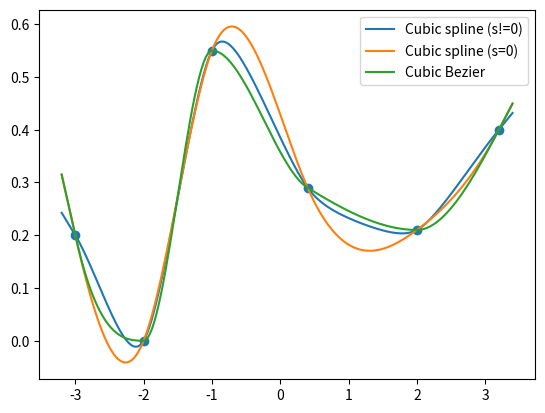

This figure's Python source:
import numpy as np
import matplotlib.pyplot as plt
import copy
import sys
from scipy.ndimage import gaussian_filter
from scipy.interpolate import splrep, splev

def get_func3(a,b,c,d):
    return lambda t: (1-t)*(1-t)*(1-t)*a + 3*(1-t)*(1-t)*t*b + 3*(1-t)*t*t*c + t*t*t*d

def get_func2(a,b,c):
    return lambda t: (1-t)*(1-t)*a + t*t*c + 2*t*(1-t)*b

def get_control_point(x, y, K0=0, Kn=0, degree=2):
    n = len(x)

    y_prim = [0]*n
    # derivative in first knot
    y_prim[0] = (y[1] - y[0])/(x[1] - x[0])
    if K0 is not None:
        y_prim[0] = K0
    # derivative in last knot
    y_prim[-1] = (y[-1] - y[-2])/(x[-1] - x[-2])
    if Kn is not None:
        y_prim[-1] = Kn
    
    # derivative in inner knots
    for i in range(1,n-1):
        dx_0 = x[i+1] - x[i]
        dx_1 = x[i] - x[i-1]
        alpha = (1 + dx_0 / (dx_0 + dx_1))/3
        d_0 = (y[i+1] - y[i]) / dx_0
        d_1 = (y[i] - y[i-1]) / dx_1
        if d_0*d_1>0:
            eta = alpha*d_0 + (1-alpha)*d_1
            y_prim[i] = d_0*d_1 / eta

    # construct curves for each segment
    C = [0]*(n-1)
    for i in range(n-1):
        dx_0 = x[i+1] - x[i]
        if degree==2:
            c0 = y[i] + dx_0/2 * y_prim[i]
            c1 = y[i+1] - dx_0/2 * y_prim[i+1]
            C[i] = (c0 + c1)/2

    return C

def bezier_spline(x, y, xintp, K0=None, Kn=None, degree=3, extrapolate=False):
    """

[redacted]
[redacted]

    Parameters:
    ---------------
    x : ndarray
        x-axis values of data points.
    y : ndarray
        y-axis values of data points.
    xintp : ndarray
        x values for which to calculate spline interpolation.
    K0 : float, optional
        derivative of spline at first point. Default 0.
    Kn : float, optional
        derivative of spline at last point. Default 0.
    degree : int, optional
        spline degree (k=2 quadratic or k=3 cubic). Default 3 (cubic interpolation).

    Return:
    ---------------
    yintp : ndarray
        interpolated values at 'xintp' positions.
    """
    n = len(x)
    x = np.round(x, 2)

    # in single node case, we return constant value
    if n==1:
        return np.ones(len(xintp), dtype=np.float64) * y

    curves = [0]*(n-1)

    y_prim = [0]*n
    # derivative in first knot
    y_prim[0] = (y[1] - y[0])/(x[1] - x[0])
    if K0 is not None:
        y_prim[0] = K0
    # derivative in last knot
    y_prim[-1] = (y[-1] - y[-2])/(x[-1] - x[-2])
    if Kn is not None:
        y_prim[-1] = Kn
    
    # derivative in inner knots
    for i in range(1,n-1):
        dx_0 = x[i+1] - x[i]
        dx_1 = x[i] - x[i-1]
        alpha = (1 + dx_0 / (dx_0 + dx_1))/3
        d_0 = (y[i+1] - y[i]) / dx_0
        d_1 = (y[i] - y[i-1]) / dx_1
        if d_0*d_1>0:
            eta = alpha*d_0 + (1-alpha)*d_1
            y_prim[i] = d_0*d_1 / eta

    # construct curves for each segment
    for i in range(n-1):
        dx_0 = x[i+1] - x[i]
        if degree==2:
            c0 = y[i] + dx_0/2 * y_prim[i]
            c1 = y[i+1] - dx_0/2 * y_prim[i+1]
            c = (c0 + c1)/2
            curves[i] = get_func2(y[i],c,y[i+1])
        if degree==3:
            e = y[i] + dx_0/3 * y_prim[i]
            f = y[i+1] - dx_0/3 * y_prim[i+1]
            curves[i] = get_func3(y[i], e, f, y[i+1])

    # evalueate spline at given points
    yintp = np.zeros(len(xintp), dtype=np.float64)
    for j in range(len(xintp)):
        for k in range(n-1):
            if (xintp[j]>=x[k]) and (xintp[j]<=x[k+1]):
                u = (xintp[j] - x[k] ) / (x[k+1] - x[k])
                yintp[j] = curves[k](u)
        # if xintp[j]<x[0]:
        #     yintp[j] = y[0] + y_prim[0]*(xintp[j] - x[0])
        # if xintp[j]>=x[-1]:
        #     yintp[j] = y[-1] + y_prim[-1]*(xintp[j] - x[-1])
    
    if extrapolate:
        yintp[xintp<x[0]] = y_prim[0]*(xintp[xintp<x[0]] - x[0]) + y[0]
        yintp[xintp>x[-1]] = y_prim[-1]*(xintp[xintp>x[-1]] - x[-1]) + y[-1]
    else:
        # constant extrapolation to to top/bottom of atmosphere
        yintp[xintp<x[0]] = y[0]
        yintp[xintp>x[-1]] = y[-1]

    return yintp

def get_K0_Kn(x, y, tension=0):
    def get_Cs(DEL1, DEL2, tension):
        """
        DEL1 = x[1] - x[0]
        DEL2 = x[2] - x[0]
        """
        COSHM1 = np.cosh(tension*DEL1) - 1
        COSHM2 = np.cosh(tension*DEL2) - 1

        DELP = tension/2*(DEL2+DEL1)
        DELM = tension/2*(DEL2-DEL1)

        SINHMP = np.sinh(DELP)/DELP - 1
        SINHMM = np.sinh(DELM)/DELM -  1

        DENOM = COSHM1*(DEL2-DEL1) - 2*DEL1*DELP*DELM*(1+SINHMP)*(1+SINHMM)

        C1 = 2*DELP*DELM*(1+SINHMP)*(1+SINHMM)/DENOM
        C2 = -COSHM2/DENOM
        C3 = COSHM1/DENOM

        return C1, C2, C3
    
    # based on node positions, determine the first derivative @ boundary points
    N = len(x)

    # constant value
    if N==1:
        return 0, 0

    # linear interpolation
    if N==2:
        K0 = (y[1]-y[0])/(x[1]-x[0])
        return K0, K0

    if tension==0:
        # derivative at the first node
        Y = np.array([y[0],y[1],y[2]])
        X = np.array([[x[0]**2, x[0], 1],
                      [x[1]**2, x[1], 1],
                      [x[2]**2, x[2], 1]])
        C = np.linalg.inv(X).dot(Y)
        K0 = 2*C[0]*x[0] + C[1]

        # derivative at the last node
        Y = np.array([y[-1],y[-2],y[-3]])
        X = np.array([[x[-1]**2, x[-1], 1],
                      [x[-2]**2, x[-2], 1],
                      [x[-3]**2, x[-3], 1]])
        C = np.linalg.inv(X).dot(Y)
        Kn = 2*C[0]*x[-1] + C[1]

        return K0, Kn

    tension *= (N-1)/(x[-1]-x[0])

    DEL1 = x[1]-x[0]
    DEL2 = x[2]-x[0]
    C1, C2, C3 = get_Cs(DEL1, DEL2, tension)
    K0 = C1*y[0] + C2*y[1] + C3*y[2]

    DEL1 = x[-1]-x[-2]
    DEL2 = x[-1]-x[-3]
    C1, C2, C3 = get_Cs(-DEL1, -DEL2, tension)
    Kn = C1*y[-1] + C2*y[-2] + C3*y[-3]

    return K0, Kn

def spline_interpolation(x, y, xintp, tension=0, K0=0, Kn=0):
    def get_ABCD(x1, x2, x):
            A = (x2 - x)/(x2 - x1)
            B = 1-A#(x - x1)/(x2 - x1)
            C = 1/6*(A**3 - A)*(x2 - x1)**2
            D = 1/6*(B**3 - B)*(x2 - x1)**2

            return A,B,C,D

    # if K0 and Kn are None we set y'' @ x0 and @ xn to 0 (natural cubic spline)
    N = len(x)

    # constant interpolation
    if N==1:
        return np.ones(len(xintp), dtype=np.float64) * y

    # linear interpolation
    if N==2:
        return K0*(xintp - x[0]) + y[0]

    if tension==0:
        Y = np.zeros(N)
        X = np.zeros((N,N))
        for i in range(1,N-1):
            Y[i] = (y[i+1]-y[i])/(x[i+1]-x[i]) - (y[i]-y[i-1])/(x[i] - x[i-1])
            X[i,i-1] = (x[i] - x[i-1])/6
            X[i,i] = (x[i+1] - x[i-1])/3
            X[i,i+1] = (x[i+1] - x[i])/6
        
        # fill with boundary values
        X[0,0] = -1/3*(x[1]-x[0])
        X[0,1] = -1/6*(x[1]-x[0])
        X[-1,-2] = 1/6*(x[-1] - x[-2])
        X[-1,-1] = 1/3*(x[-1] - x[-2])
        
        if (K0 is not None) and (Kn is not None):
            # get the RHS at boundaries
            Y[0] = K0 -(y[1]-y[0])/(x[1]-x[0])
            Y[-1] = Kn - (y[-1]-y[-2])/(x[-1]-x[-2])
            
            # get second derivatives of interpolation polynom
            Der = np.linalg.inv(X).dot(Y)
        else:
            Der = np.zeros(N)
            # get second derivatives of interpolation polynom (cut off boundaries since those are == 0)
            Der[1:-1] = np.linalg.inv(X[1:-1, 1:-1]).dot(Y[1:-1])

        # interpolate
        M = len(xintp)
        yintp = np.zeros(M)
        for i in range(N-1):
            for j in range(M):
                if (x[i]<=xintp[j]) and (x[i+1]>=xintp[j]):
                    A, B, C, D = get_ABCD(x[i], x[i+1], xintp[j])
                    yintp[j] = A*y[i] + B*y[i+1] + C*Der[i] + D*Der[i+1]

        # if (K0 is None) and (Kn is None):
        #     K0 = 1
        #     Kn = 1

        # top extrapolation
        yintp[xintp<x[0]] = K0*(xintp[xintp<x[0]] - x[0]) + y[0]

        # bottom extrapolation
        # ind = np.argmin(np.abs(xintp-x[-1]))-1
        # Kn = (yintp[ind]-yintp[ind-1])/(xintp[ind]-xintp[ind-1])
        # n = yintp[ind] - Kn*xintp[ind]
        # yintp[ind:] = Kn*xintp[ind:] + n
        
        yintp[xintp>x[-1]] = Kn*(xintp[xintp>x[-1]] - x[-1]) + y[-1]

        return yintp

    tension *= (N-1)/(x[-1]-x[0])

    Y = np.zeros(N)
    X = np.zeros((N,N))
    for i in range(1,N-1):
        Y[i] = (y[i+1]-y[i])/(x[i+1]-x[i]) - (y[i]-y[i-1])/(x[i]-x[i-1])
        X[i,i-1] = 1/(x[i]-x[i-1]) - tension/np.sinh(tension*(x[i]-x[i-1]))
        X[i,i] = tension*np.cosh(tension*(x[i]-x[i-1]))/np.sinh(tension*(x[i]-x[i-1])) - 1/(x[i] - x[i-1])
        X[i,i] += tension*np.cosh(tension*(x[i+1]-x[i]))/np.sinh(tension*(x[i+1]-x[i])) - 1/(x[i+1] - x[i])
        X[i,i+1] = 1/(x[i+1]-x[i]) - tension/np.sinh(tension*(x[i+1]-x[i]))
    X[0,0] = tension*np.cosh(tension*(x[1]-x[0]))/np.sinh(tension*(x[1]-x[0])) - 1/(x[1]-x[0])
    X[0,1] = 1/(x[1]-x[0]) - tension/np.sinh(tension*(x[1]-x[0]))
    X[-1,-2] = 1/(x[-1]-x[-2]) - tension/np.sinh(tension*(x[-1]-x[-2]))
    X[-1,-1] = tension*np.cosh(tension*(x[-1]-x[-2]))/np.sinh(tension*(x[-1]-x[-2])) - 1/(x[-1]-x[-2])

    Y[0] = (y[1]-y[0])/(x[1]-x[0]) - K0
    Y[-1] = Kn - (y[-1]-y[-2])/(x[-1]-x[-2])

    # get the second derivatives in nodes
    # these are acctually y''/tension^2
    Der = np.linalg.inv(X).dot(Y)

    # interpolate
    M = len(xintp)
    yintp = np.zeros(M)
    for i in range(N-1):
        for j in range(M):
            if (x[i]<=xintp[j]) and (x[i+1]>=xintp[j]):
                A = np.sinh(tension*(x[i+1]-xintp[j]))/np.sinh(tension*(x[i+1]-x[i]))
                B = (x[i+1]-xintp[j])/(x[i+1]-x[i])
                C = np.sinh(tension*(xintp[j]-x[i]))/np.sinh(tension*(x[i+1]-x[i]))
                D = (xintp[j] - x[i])/(x[i+1]-x[i])
                yintp[j] = Der[i]*A + (y[i] - Der[i])*B + Der[i+1]*C + (y[i+1] - Der[i+1])*D

    # top extrapolation
    yintp[xintp<x[0]] = K0*(xintp[xintp<x[0]] - x[0]) + y[0]

    # bottom extrapolation
    # ind = np.argmin(np.abs(xintp-x[-1]))-1
    # Kn = (yintp[ind]-yintp[ind-1])/(xintp[ind]-xintp[ind-1])
    # n = yintp[ind] - Kn*xintp[ind]
    # yintp[ind:] = Kn*xintp[ind:] + n

    yintp[xintp>x[-1]] = Kn*(xintp[xintp>x[-1]] - x[-1]) + y[-1]

    return yintp

def congrid(a, newdims, method='neighbour', centre=True, minusone=False):
    '''Arbitrary resampling of source array to new dimension sizes.
    Currently only supports maintaining the same number of dimensions.
    To use 1-D arrays, first promote them to shape (x,1).
    
    Uses the same parameters and creates the same co-ordinate lookup points
    as IDL''s congrid routine, which apparently originally came from a VAX/VMS
    routine of the same name.
    method:
    neighbour - closest value from original data
    nearest and linear - uses n x 1-D interpolations using
                         scipy.interpolate.interp1d
    (see Numerical Recipes for validity of use of n 1-D interpolations)
    spline - uses ndimage.map_coordinates
    centre:
    True - interpolation points are at the centres of the bins
    False - points are at the front edge of the bin
    minusone:
    For example- inarray.shape = (i,j) & new dimensions = (x,y)
    False - inarray is resampled by factors of (i/x) * (j/y)
    True - inarray is resampled by(i-1)/(x-1) * (j-1)/(y-1)
    This prevents extrapolation one element beyond bounds of input array.
    '''
    if not a.dtype in [np.float64, np.float32]:
        a = np.cast[np.float64](a)

    m1 = np.cast[np.int32](minusone)
    ofs = np.cast[np.int32](centre) * 0.5
    old = np.array( a.shape )
    ndims = len(a.shape)
    if len( newdims ) != ndims:
        print("[congrid] dimensions error. " \
              "This routine currently only support " \
              "rebinning to the same number of dimensions.")
        return None
    newdims = np.asarray( newdims, dtype=np.int32)
    dimlist = []

    if method == 'neighbour':
        for i in range( ndims ):
            base = np.indices(newdims)[i]
            dimlist.append( (old[i] - m1) / (newdims[i] - m1) \
                            * (base + ofs) - ofs )
        cd = np.array( dimlist ).round().astype(np.int32)
        # newa = a[list(cd)]
        newa = a[cd[0],cd[1]]
        return newa

    elif method in ['nearest','linear','cubic']:
        # calculate new dims
        for i in range( ndims ):
            base = np.arange( newdims[i] )
            dimlist.append( (old[i] - m1) / (newdims[i] - m1) \
                            * (base + ofs) - ofs )
        # specify old dims
        olddims = [np.arange(i, dtype=np.float64) for i in list(a.shape)]

        # first interpolation - for ndims = any
        mint = interp1d( olddims[-1], a, kind=method )
        newa = mint( dimlist[-1] )

        trorder = [ndims - 1] + list(range( ndims - 1 ))
        for i in range( ndims - 2, -1, -1 ):
            newa = newa.transpose( trorder )

            mint = interp1d( olddims[i], newa, kind=method )
            newa = mint( dimlist[i] )

        if ndims > 1:
            # need one more transpose to return to original dimensions
            newa = newa.transpose( trorder )

        return newa
    elif method in ['spline']:
        oslices = [ slice(0,j) for j in old ]
        oldcoords = np.ogrid[oslices]
        nslices = [ slice(0,j) for j in list(newdims) ]
        newcoords = np.mgrid[nslices]

        newcoords_dims = range(np.rank(newcoords))
        #make first index last
        newcoords_dims.append(newcoords_dims.pop(0))
        newcoords_tr = newcoords.transpose(newcoords_dims)
        # makes a view that affects newcoords

        newcoords_tr += ofs

        deltas = (n.asarray(old) - m1) / (newdims - m1)
        newcoords_tr *= deltas

        newcoords_tr -= ofs

        newa = map_coordinates(a, newcoords)
        return newa
    else:
        print("Congrid error: Unrecognized interpolation type.\n", \
              "Currently only \'neighbour\', \'nearest\',\'linear\',", \
              "and \'spline\' are supported.")
        return None

if __name__=="__main__":
    # example from de la Cruz Rodriguez et al. (2019)
    x = np.array([-3,-2,-1.95, -1, 0.4, 2, 3.2])
    y = np.array([0.2, 0, 0.6, 0.55, 0.29, 0.21, 0.4])
    x = np.array([-3,-2,-1, 0.4, 2, 3.2])
    y = np.array([0.2, 0, 0.55, 0.29, 0.21, 0.4])

    # x = np.random.random(5)
    # x.sort()
    # y = np.random.random(5)
    
    plt.scatter(x, y)

    xintp = np.linspace(x[0]-0.2,x[-1]+0.2, num=201)

    tension = 5
    K0, Kn = get_K0_Kn(x, y, tension=tension)
    yintp_ = spline_interpolation(x, y, xintp, tension=tension, K0=K0, Kn=Kn)
    plt.plot(xintp, yintp_, label="Cubic spline (s!=0)")

    tension = 0
    K0, Kn = get_K0_Kn(x, y, tension=tension)
    yintp_ = spline_interpolation(x, y, xintp, tension=tension, K0=K0, Kn=Kn)
    plt.plot(xintp, yintp_, label="Cubic spline (s=0)")

    yintp = bezier_spline(x, y, xintp, K0=K0, Kn=Kn, degree=3, extrapolate=True)
    plt.plot(xintp, yintp, label="Cubic Bezier")   
    
    plt.legend()

    plt.show()
    
    # plt.plot(x, y, "ro", label="knots")
    # plt.plot(xintp, yintp,"k-", label="Bezier-3")

    # yintp = spline_interpolation(x, y, xintp, degree=3)

    # plt.plot(xintp, yintp,"k--", label="spline")

    # plt.xlabel("x")
    # plt.ylabel("y")

    # plt.legend()

    # plt.show()